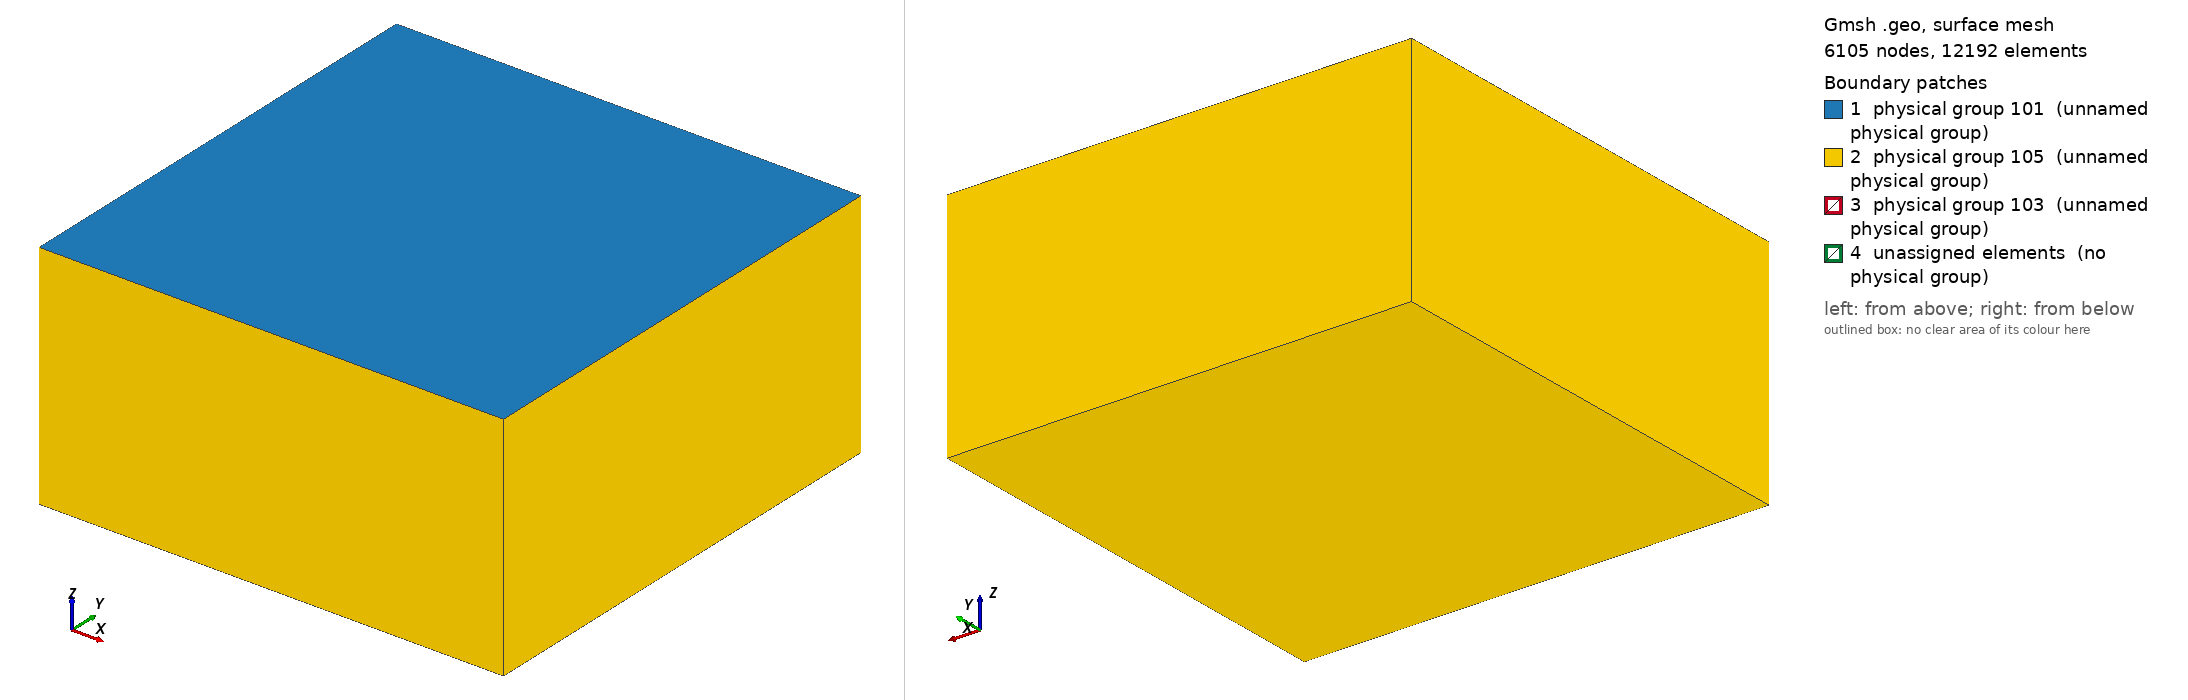

Gmsh geometry script, surface-meshed: 6105 nodes, 12192 surface elements. Boundary patches (legend numbers): 1 physical group 101 (unnamed physical group), 2 physical group 105 (unnamed physical group), 3 physical group 103 (unnamed physical group), 4 unassigned elements (no physical group). Left view from above one corner, right view from below the opposite corner. Legend entries are the model's physical surfaces; 'unassigned elements' are surfaces in no physical group. The drawing asked Gmsh for element sizes between 1% and 20% of the model's largest extent; the script's own settings can give other sizes.

=== tpv104_seisol_1000m.geo (drawn) ===
// SCEC TPV104 SeisSol mesh, 1000 m fault resolution — paired with MFEM
// `tpv104/mesh/tpv104_1000m.geo`.  *** COARSE DEBUG-ONLY MESH ***
// Λ_dyn ≈ 160 m → h/Λ ≈ 6.25, process zone marginally resolved.  Use for
// cheap dev / build-banner runs only; never for SCEC benchmark comparison.
//
// Build flow:
//   gmsh -3 -optimize tpv104_seisol_1000m.geo -o tpv104_seisol_1000m.msh
//   pumgen -s msh2 tpv104_seisol_1000m.msh tpv104_seisol_1000m
//
// SeisSol PhysicalSurface convention: 101 free / 103 fault / 105 absorbing.
// (MFEM's paired .geo uses 1/3/5; otherwise byte-identical geometry.)
//
//
// Geometry (SCEC TPV102, half-space):
//   Fault plane: Y=0 (code), vertical strike-slip
//   Free surface: Z=0 (code)  — SCEC y=0
//   Half-space: Z < 0         — SCEC y > 0 (depth)
//
// SCEC-to-code coordinate map:
//   SCEC x (strike)       -> code X
//   SCEC y (depth, >=0)   -> code -Z
//   SCEC z (fault-normal) -> code Y
//
// Fault sliding area (VW 30 km + 3 km transition each side):
//   X in [-18, 18] km along strike, Z in [-18, 0] km depth
// Hypocenter: (X, Z) = (0, -7.5 km)
//
// Physical groups (match current TPV102 driver defaults):
//   Physical Surface 1 = Z=0 free surface
//   Physical Surface 3 = fault (Y=0, over 36x18 km sliding area)
//   Physical Surface 5 = absorbing outer boundaries (4 sides + bottom)
//   Physical Volume  1 = bulk
//
// Units: meters. Use driver --mesh-scale 1.0 (NOT 1000).
//
// Usage:
//   gmsh -3 tpv104_1000m.geo -o tpv104_1000m.msh


lc = 10e3;
lc_fault = 1000;

// Fault sliding area (SCEC VW + transition, Eq. 4-5)
VW_half_length  = 15e3;
VW_depth        = 15e3;
Transition_width = 3e3;
Fault_half_length = VW_half_length + Transition_width;
Fault_length = 2*Fault_half_length;   // along-strike: 30 km VW + 3 km trans each side
Fault_width  = VW_depth + Transition_width;   // depth: 15 km VW + 3 km trans at bottom
Fault_dip    = 90*Pi/180.;

// Hypocenter / nucleation patch (TPV102 spec: (x0,y0) = (0, 7.5 km), R = 3 km)
X_nucl     = 0e3;
Width_nucl = 7.5e3;   // depth of hypocenter below free surface (SCEC y0)
R_nucl     = 3e3;     // nucleation radius (mesh refinement box half-width)
lc_nucl    = 1000;

// Domain (half-space), driver expects domain_half = 60 km
Xmax = 60e3;
Xmin = -Xmax;
Ymin = -Xmax + 0.5 * Fault_width * Cos(Fault_dip);
Ymax =  Xmax + 0.5 * Fault_width * Cos(Fault_dip);
Zmin = -Xmax;

// Create the Volume (top surface at Z=0, extruded down to Z=Zmin)
Point(1) = {Xmin, Ymin, 0, lc};
Point(2) = {Xmin, Ymax, 0, lc};
Point(3) = {Xmax, Ymax, 0, lc};
Point(4) = {Xmax, Ymin, 0, lc};
Line(1) = {1, 2};
Line(2) = {2, 3};
Line(3) = {3, 4};
Line(4) = {4, 1};
Curve Loop(5) = {1,2,3,4};
Plane Surface(1) = {5};
Extrude {0,0, Zmin} { Surface{1}; }

// Create the fault (embedded rectangle at Y=0 inside the volume).
// Partition the fault surface along the SCEC VW/VS boundaries so the mesh conforms
// to the central 30x15 km VW patch and the surrounding 3 km transition layer.
Point(100) = {-Fault_half_length, Fault_width * Cos(Fault_dip), -Fault_width * Sin(Fault_dip), lc};
Point(101) = {-Fault_half_length, 0, 0, lc};
Point(102) = { Fault_half_length, 0, 0, lc};
Point(103) = { Fault_half_length, Fault_width * Cos(Fault_dip), -Fault_width * Sin(Fault_dip), lc};

Point(110) = {-VW_half_length, 0, 0, lc_fault};
Point(111) = { VW_half_length, 0, 0, lc_fault};
Point(112) = {-Fault_half_length, VW_depth * Cos(Fault_dip), -VW_depth * Sin(Fault_dip), lc_fault};
Point(113) = {-VW_half_length,  VW_depth * Cos(Fault_dip), -VW_depth * Sin(Fault_dip), lc_fault};
Point(114) = { VW_half_length,  VW_depth * Cos(Fault_dip), -VW_depth * Sin(Fault_dip), lc_fault};
Point(115) = { Fault_half_length, VW_depth * Cos(Fault_dip), -VW_depth * Sin(Fault_dip), lc_fault};
Point(116) = {-VW_half_length, Fault_width * Cos(Fault_dip), -Fault_width * Sin(Fault_dip), lc_fault};
Point(117) = { VW_half_length, Fault_width * Cos(Fault_dip), -Fault_width * Sin(Fault_dip), lc_fault};

Line(100) = {100, 112};
Line(101) = {112, 101};
Line(102) = {101, 110};
Line(103) = {110, 111};
Line(104) = {111, 102};
Line(105) = {102, 115};
Line(106) = {115, 103};
Line(107) = {103, 117};
Line(108) = {117, 116};
Line(109) = {116, 100};
Line(110) = {110, 113};
Line(111) = {111, 114};
Line(112) = {112, 113};
Line(113) = {113, 114};
Line(114) = {114, 115};
Line(115) = {113, 116};
Line(116) = {114, 117};

Line{102, 103, 104} In Surface{1};     // fault-surface intersection line, embedded in free surface

// Nucleation refinement patch on the fault: 2R x 2R box centered at (X_nucl, depth=Width_nucl)
Point(201) = {X_nucl + R_nucl, (Width_nucl + R_nucl) * Cos(Fault_dip), -(Width_nucl + R_nucl) * Sin(Fault_dip), lc_nucl};
Point(202) = {X_nucl + R_nucl, (Width_nucl - R_nucl) * Cos(Fault_dip), -(Width_nucl - R_nucl) * Sin(Fault_dip), lc_nucl};
Point(203) = {X_nucl - R_nucl, (Width_nucl - R_nucl) * Cos(Fault_dip), -(Width_nucl - R_nucl) * Sin(Fault_dip), lc_nucl};
Point(204) = {X_nucl - R_nucl, (Width_nucl + R_nucl) * Cos(Fault_dip), -(Width_nucl + R_nucl) * Sin(Fault_dip), lc_nucl};
Line(200) = {201, 202};
Line(201) = {202, 203};
Line(202) = {203, 204};
Line(203) = {204, 201};
Curve Loop(204) = {200,201,202,203};
Plane Surface(200) = {204};

Curve Loop(120) = {102, 110, -112, 101};
Plane Surface(120) = {120};
Curve Loop(121) = {103, 111, -113, -110};
Plane Surface(121) = {121, 204};
Curve Loop(122) = {104, 105, -114, -111};
Plane Surface(122) = {122};
Curve Loop(123) = {112, 115, 109, 100};
Plane Surface(123) = {123};
Curve Loop(124) = {113, 116, 108, -115};
Plane Surface(124) = {124};
Curve Loop(125) = {114, 106, 107, -116};
Plane Surface(125) = {125};

// Distance-field targets: reference the segmented plane surfaces directly.
// (Ruled Surface only supports 3- or 4-edge loops, which no longer matches
// the 10-edge outer boundary introduced by VW/VS partitioning.)
Ruled Surface(201) = {204};

Surface{120,121,122,123,124,125,200} In Volume{1};

// Mesh size control: refine toward fault, more refinement near nucleation patch
Field[1] = Distance;
Field[1].FacesList = {120, 121, 122, 123, 124, 125};

Field[2] = MathEval;
Field[2].F = Sprintf("0.05*F1 + (F1/2.5e3)^2 + %g", lc_fault);

Field[3] = Distance;
Field[3].FacesList = {201};

Field[4] = Threshold;
Field[4].IField = 3;
Field[4].LcMin = lc_nucl;
Field[4].LcMax = lc_fault;
Field[4].DistMin = R_nucl;
Field[4].DistMax = 3*R_nucl;

Field[5] = Restrict;
Field[5].IField = 4;
Field[5].FacesList = {120,121,122,123,124,125,200};

Field[6] = Threshold;
Field[6].IField = 1;
Field[6].LcMin = lc_fault;
Field[6].LcMax = lc;
Field[6].DistMin = 2*lc_fault;
Field[6].DistMax = 2*lc_fault+0.001;

Field[7] = Min;
Field[7].FieldsList = {2,5,6};

Background Field = 7;

// Physical groups — MUST match TPV102 driver defaults (bc-free=1, bc-fault=3, bc-absorb=5)
Physical Surface(101) = {1};                  // free surface (Z=0 top)
Physical Surface(103) = {120, 121, 122, 123, 124, 125, 200}; // fault (segmented VW/VS regions + nucleation patch)
// Outer side walls + bottom from Extrude (IDs read from Gmsh GUI, deterministic for this topology)
Physical Surface(105) = {14, 18, 22, 26, 27};

Physical Volume(1) = {1};
Mesh.MshFileVersion = 2.2;
